Run: headless pygame with SDL's dummy video driver; simulated clock (each Clock.tick advances the game by its frame time, no real sleeping); random seed 0; keys injected as events and as key.get_pressed() state; mouse plan: one left click at the window centre at the start of phase 2, then a move to the lower-right quarter at the start of phase 3.
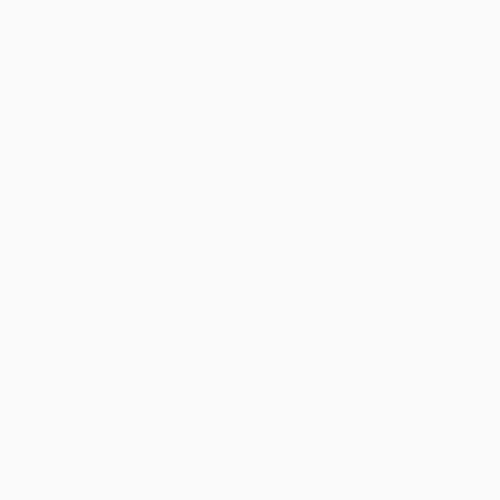
Frame 1 of 4 · flips 1–60 · no input
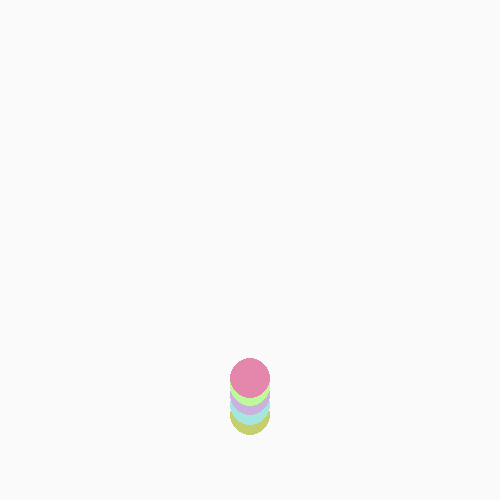
Frame 2 of 4 · flips 61–180 · clicked the window centre · tapped SPACE, RETURN · held RIGHT (→), D
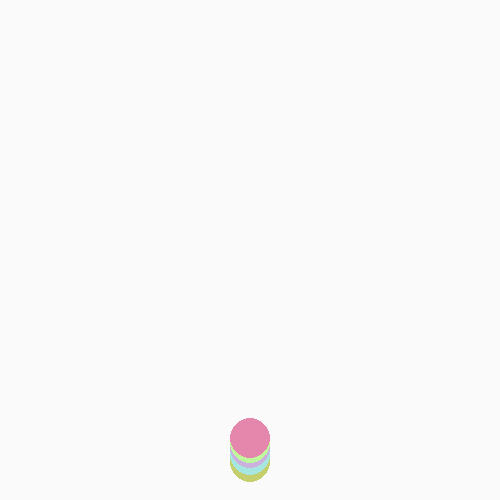
Frame 3 of 4 · flips 181–300 · moved the mouse to the lower-right quarter · held DOWN (↓), S
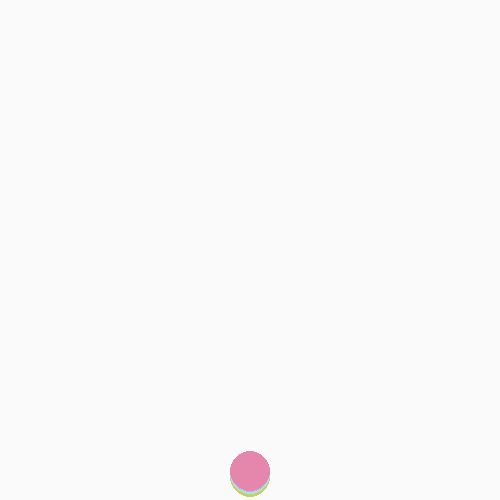
Frame 4 of 4 · flips 301–420 · held LEFT (←), A, UP (↑), W

The pygame program that drew these frames:

import pygame
import random
pygame.init()
clock = pygame.time.Clock()
screen_width = 500
screen_height = 500
screen = pygame.display.set_mode([screen_width,screen_height])
done = False
holding = False
balls = []
while not done:
    clock.tick(60)
    screen.fill((250, 250, 250))
    mousey = pygame.mouse.get_pos()[1]
    mousex = pygame.mouse.get_pos()[0]
    for event in pygame.event.get(): 
        if event.type == pygame.QUIT:
            done = True 

    #If you click the mouse, spawn a ball
    if pygame.mouse.get_pressed()[0]:
        if holding == False or holding == True:
            holding = True
            #x position, y position, velocity (negative = down positive = up), color, radius, xvelocity
            balls.append([mousex, mousey, 0, [random.randint(100, 250), random.randint(100, 250), random.randint(100, 250)], 20, 5])
    else:
        holding = False

    #calculate ball velocity
    for ball in balls:
        #If the ball plus its velocity wouldn't make it go onto the floor, make it go down
        if ball[1] + ball[2] + ball[4] < 500:
            ball[2] += 1
        #Otherwise make it bounce up and make it lose some energy
        else:
            ball[2] = ball[2] * -0.9
            #x velocity for random fun
            ball[5] *= -1
    #Apply gravity and momentum to all the balls based on their velocity
    for ball in balls:
        ball[1] += ball[2]
        #make them move to the right or left
        #if ball[2] != 0:
        	#ball[0] += ball[5]
    #draw all the balls
    for ball in balls:
        pygame.draw.circle(screen, (ball[3]), (int(ball[0]), int(ball[1])), ball[4], 0)
    #clear the screen
    keys = pygame.key.get_pressed()
    if keys[pygame.K_SPACE]:
        balls = []
    pygame.display.flip()
pygame.quit()
